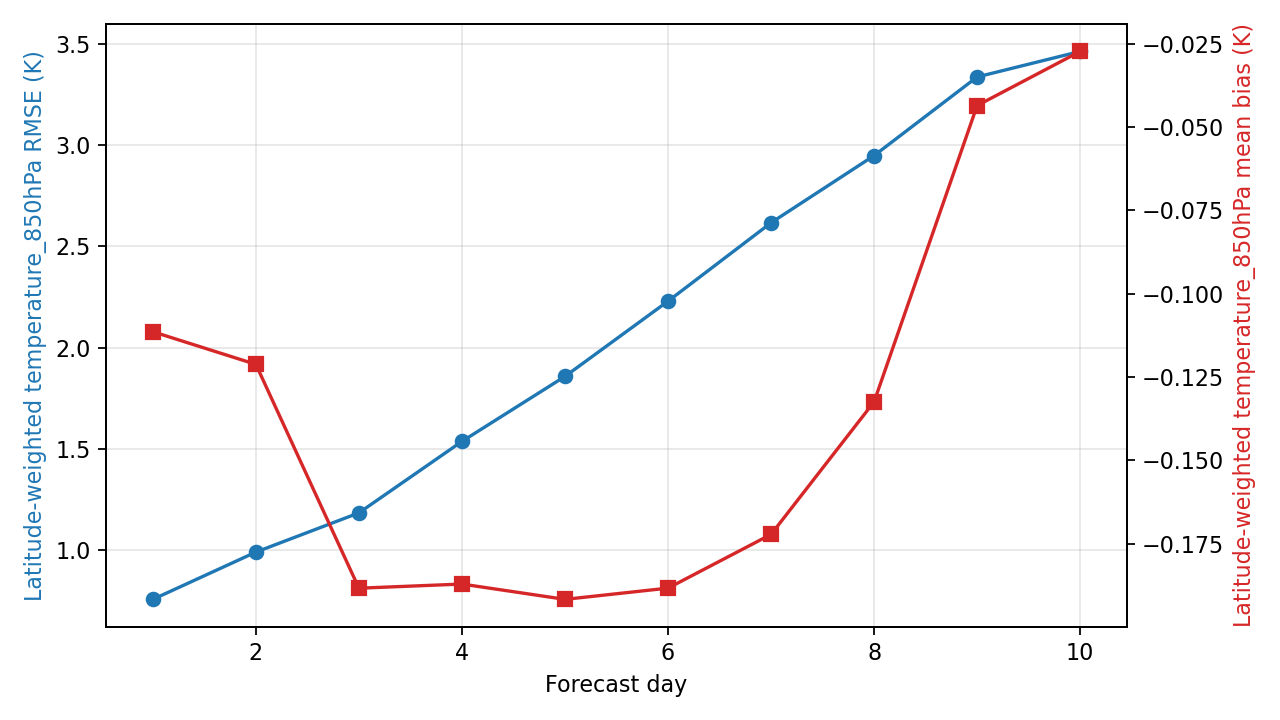

The file beside this chart, header and first rows:
day, step, lead_hours, lead_day, temperature_850hPa_rmse_k, temperature_850hPa_mean_bias_k, metric_variable, metric_level_hpa, reference
1, 4, 24.0, 1.0, 0.7561, -0.1114, temperature, 850, ground_truth
2, 8, 48.0, 2.0, 0.9895, -0.1212, temperature, 850, ground_truth
3, 12, 72.0, 3.0, 1.183, -0.1884, temperature, 850, ground_truth
4, 16, 96.0, 4.0, 1.536, -0.1871, temperature, 850, ground_truth
5, 20, 120.0, 5.0, 1.857, -0.1917, temperature, 850, ground_truth
6, 24, 144.0, 6.0, 2.229, -0.1883, temperature, 850, ground_truth
7, 28, 168.0, 7.0, 2.616, -0.1722, temperature, 850, ground_truth
8, 32, 192.0, 8.0, 2.948, -0.1324, temperature, 850, ground_truth
9, 36, 216.0, 9.0, 3.337, -0.04352, temperature, 850, ground_truth
10, 40, 240.0, 10.0, 3.463, -0.02727, temperature, 850, ground_truth
